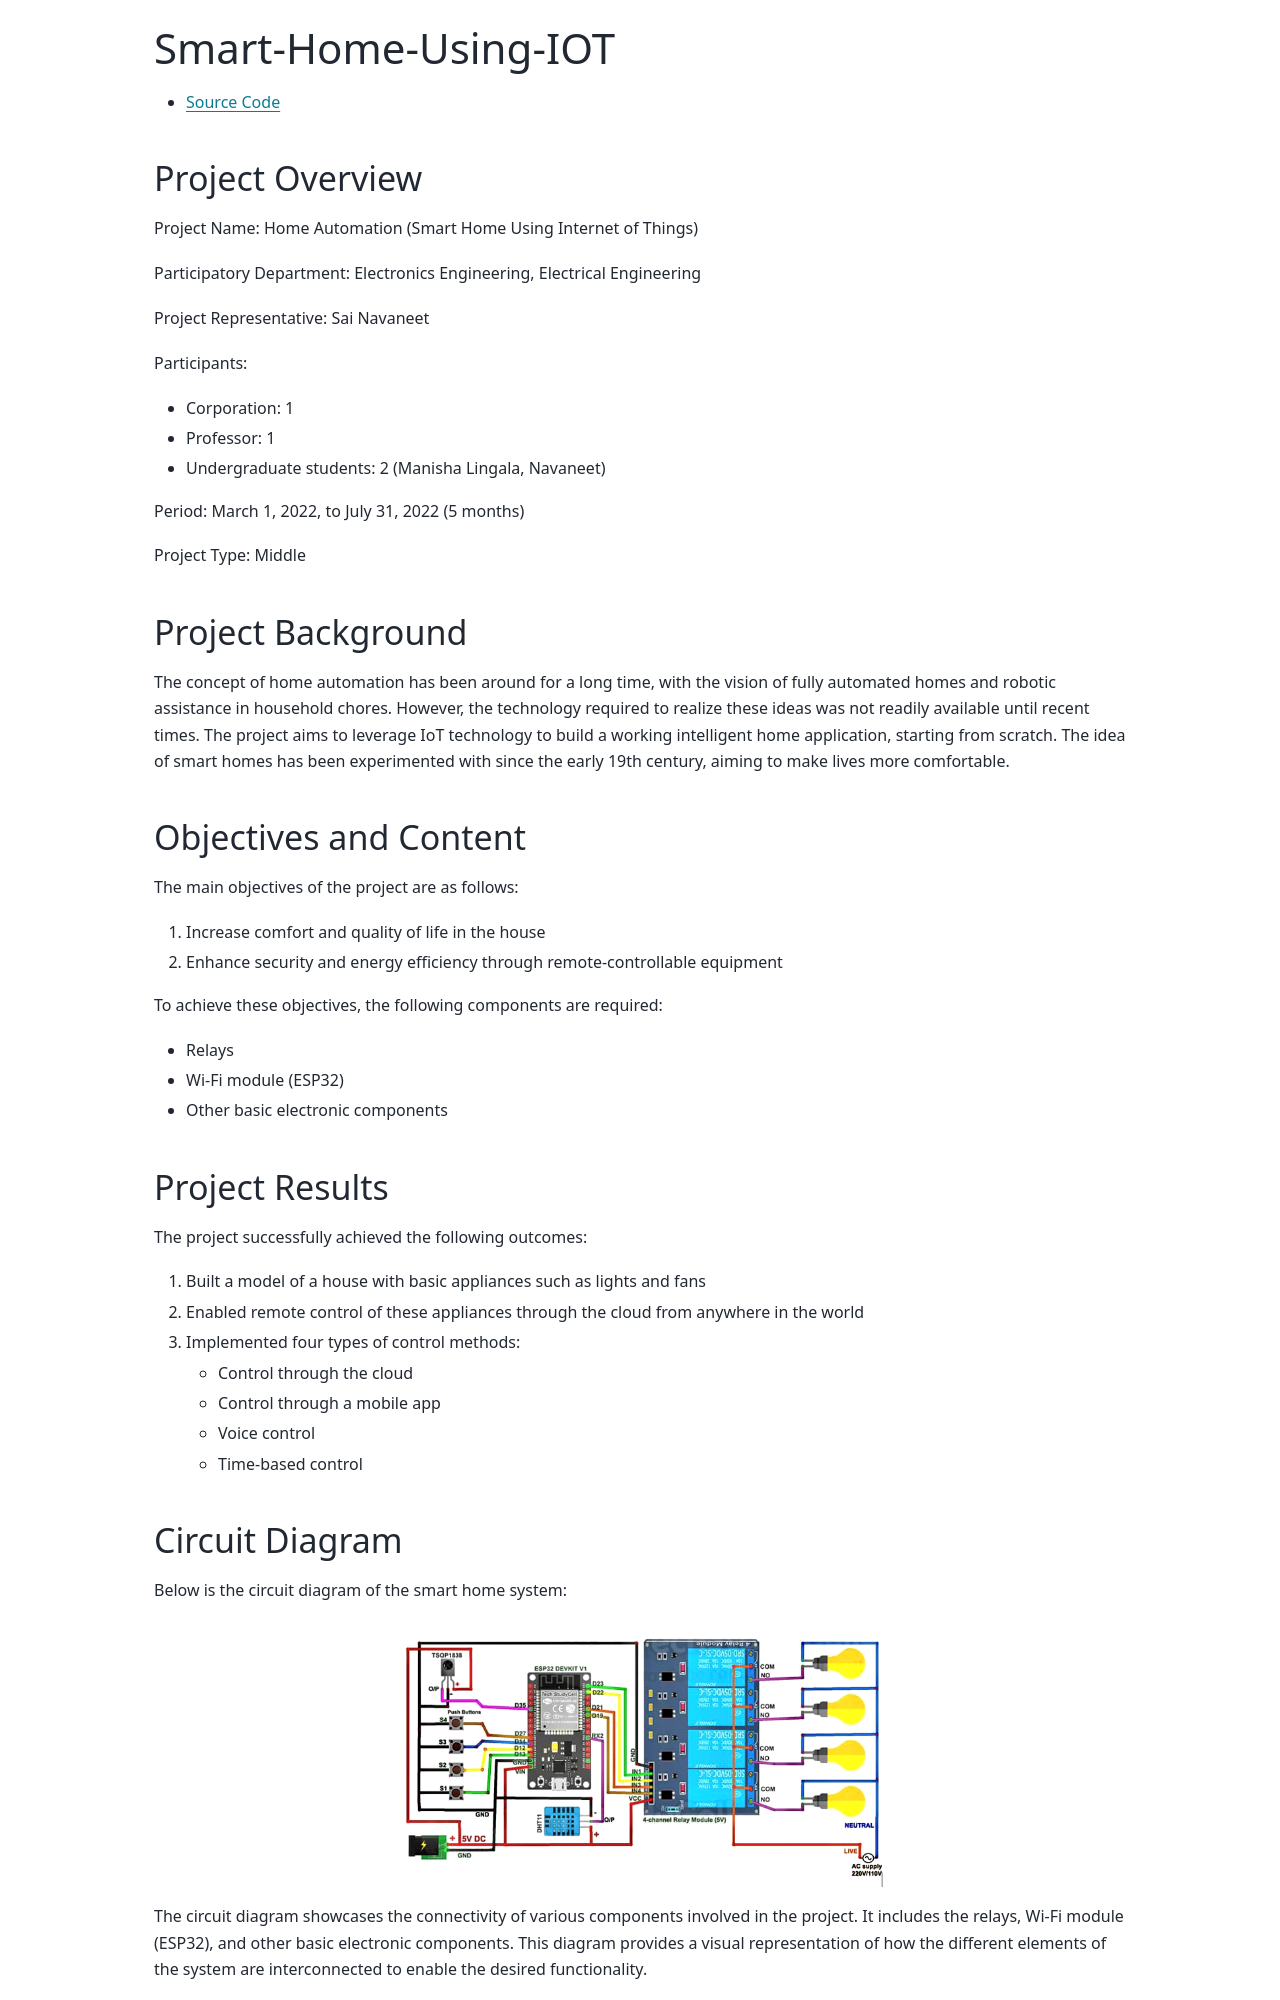

repository: sainavaneet/portfolio · page: source/projects/Smart Home Using Iot/index.html · generator: sphinx

---
title:  🏠 Smart-Home-Using-IO
date: 2023-06-06

# Featured image
# Place an image named `featured.jpg/png` in this page's folder and customize its options here.
image:
  caption: 'Tracking with LPV-MPC'

authors:
  - navaneet


tags:
  - drone
  - dynamics
  - dynamics
  - MPC
  - LPV
  - trajectory

links:
  - icon_pack: fab
    icon: github
    name: 👉 code
    url: 'https://github.com/sainavaneet/Smart-Home-Using-IOT/'

---
# Smart-Home-Using-IOT

- [Source Code](https://github.com/sainavaneet/Smart-Home-Using-IOT/)


## Project Overview

Project Name: Home Automation (Smart Home Using Internet of Things)

Participatory Department: Electronics Engineering, Electrical Engineering

Project Representative: Sai Navaneet

Participants:
- Corporation: 1
- Professor: 1
- Undergraduate students: 2 (Manisha Lingala, Navaneet)

Period: March 1, 2022, to July 31, 2022 (5 months)

Project Type: Middle

## Project Background

The concept of home automation has been around for a long time, with the vision of fully automated homes and robotic assistance in household chores. However, the technology required to realize these ideas was not readily available until recent times. The project aims to leverage IoT technology to build a working intelligent home application, starting from scratch. The idea of smart homes has been experimented with since the early 19th century, aiming to make lives more comfortable.

## Objectives and Content

The main objectives of the project are as follows:

1. Increase comfort and quality of life in the house
2. Enhance security and energy efficiency through remote-controllable equipment

To achieve these objectives, the following components are required:

- Relays
- Wi-Fi module (ESP32)
- Other basic electronic components

## Project Results

The project successfully achieved the following outcomes:

1. Built a model of a house with basic appliances such as lights and fans
2. Enabled remote control of these appliances through the cloud from anywhere in the world
3. Implemented four types of control methods:
    - Control through the cloud
    - Control through a mobile app
    - Voice control
    - Time-based control
